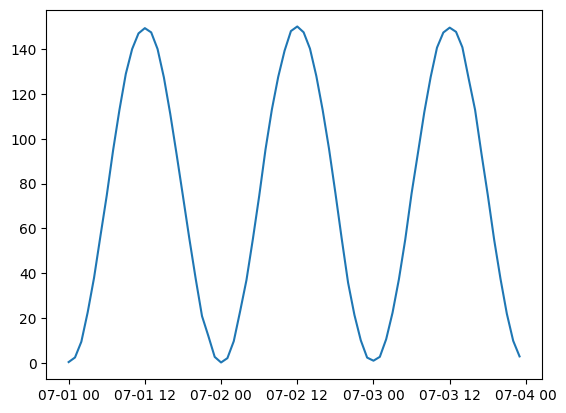
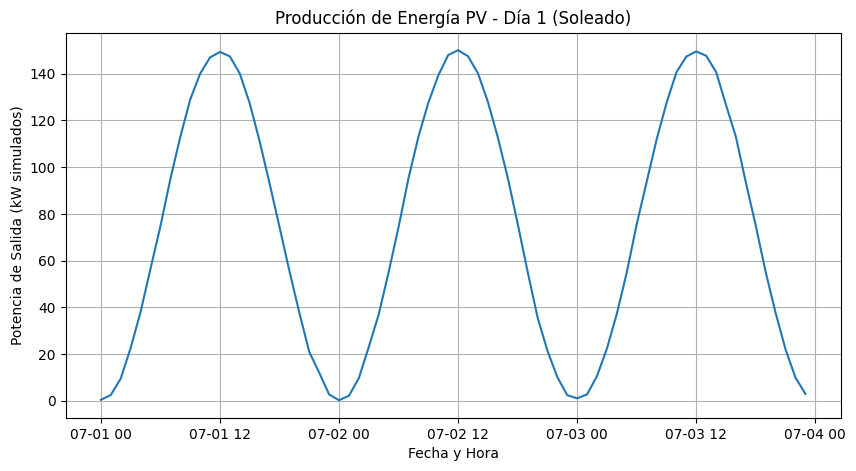
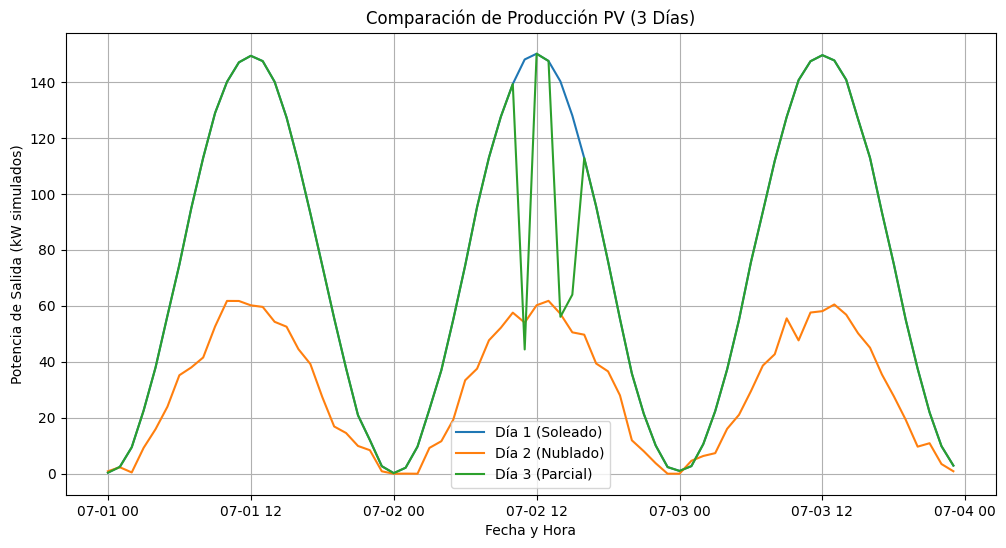
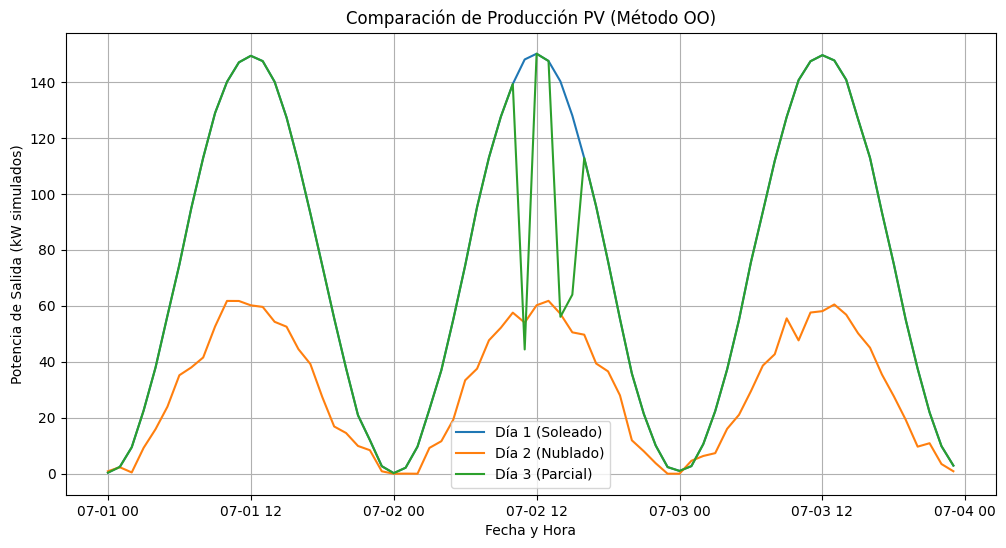
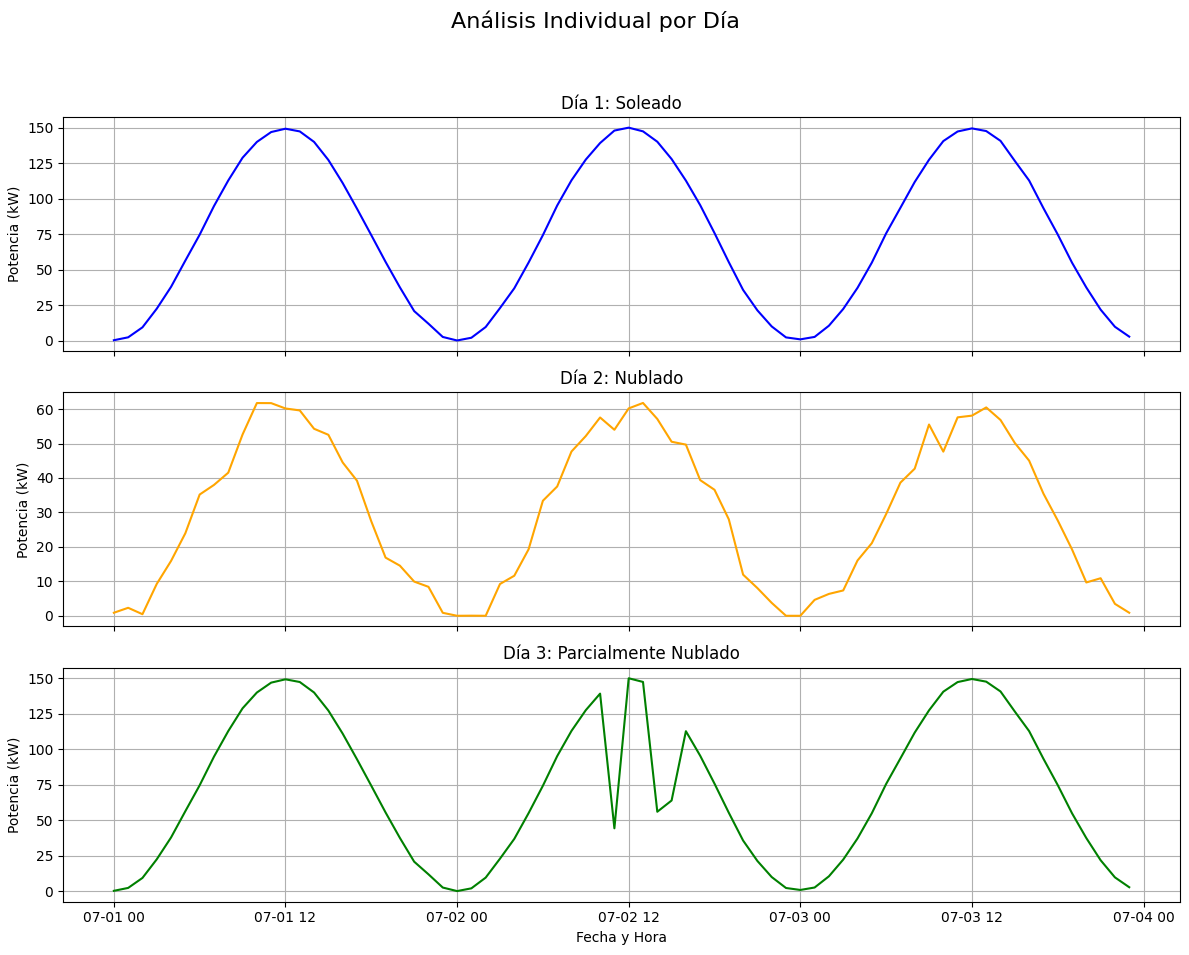
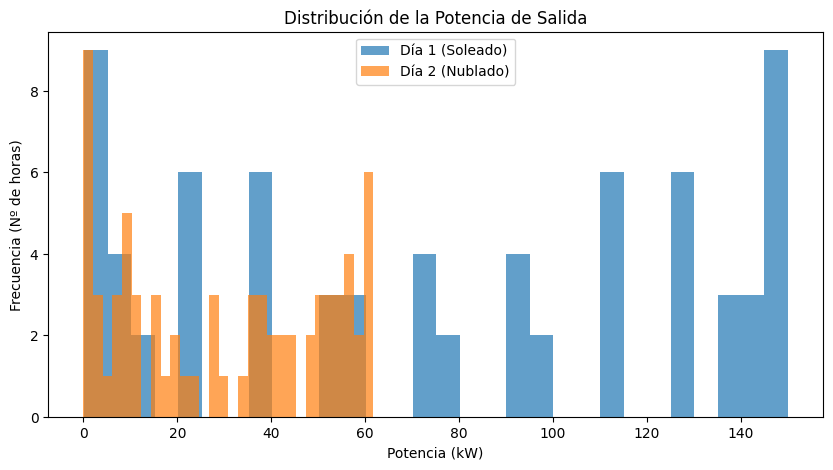
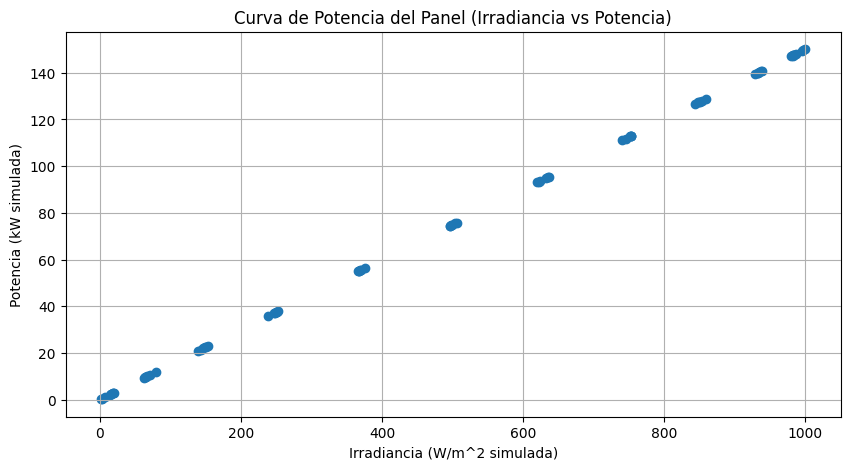
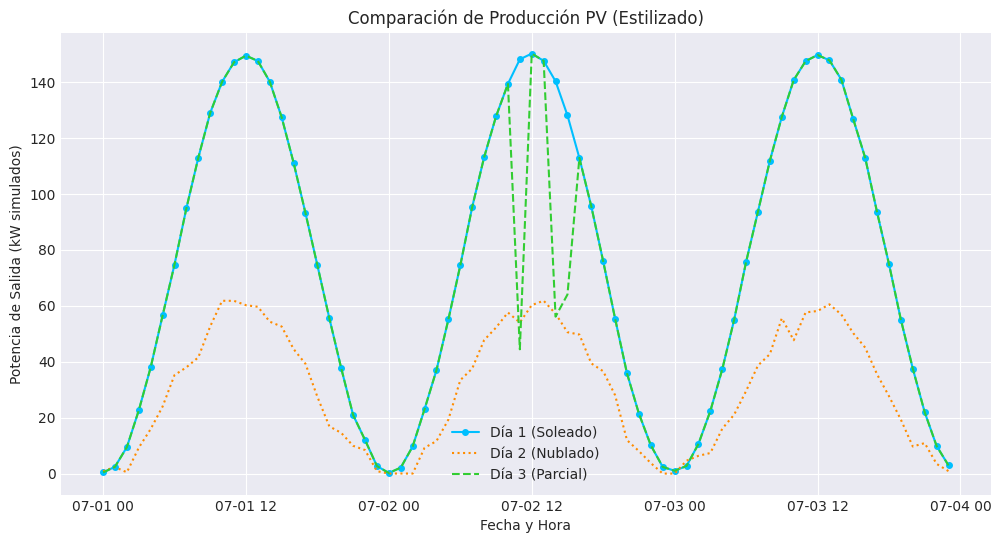

Reproduce these figures in Python, in order.
import matplotlib.pyplot as plt
import pandas as pd
import numpy as np

# Esta "línea mágica" es específica de Jupyter y hace que los gráficos 
# aparezcan directamente en el notebook.
%matplotlib inline

# 1. Crear el índice de tiempo (3 días = 72 horas)
timestamps = pd.date_range(start='2025-07-01', periods=72, freq='h')

# 2. Crear el ciclo base de sol (0 en la noche, pico al mediodía)
# Usamos una función seno para simular el ciclo día/noche en 24h
horas_dia = np.arange(0, 72)
ciclo_solar_base = np.sin(np.pi * (horas_dia % 24) / 24) ** 2
# Multiplicamos por una irradiancia máxima (ej. 1000 W/m^2) y quitamos valores negativos
irradiancia_base = np.maximum(0, ciclo_solar_base * 1000 + np.random.normal(0, 5, 72))

# 3. Simular los 3 días

# Día 1: Soleado (ideal)
irradiancia_dia1 = irradiancia_base
potencia_dia1 = irradiancia_dia1 * 0.15  # Asumimos una eficiencia/área del 15%

# Día 2: Nublado (menos sol, más ruido)
irradiancia_dia2 = irradiancia_base * 0.4 + np.random.normal(0, 20, 72)
irradiancia_dia2 = np.maximum(0, irradiancia_dia2) # No puede ser negativa
potencia_dia2 = irradiancia_dia2 * 0.15

# Día 3: Parcialmente Nublado (caídas bruscas)
irradiancia_dia3 = irradiancia_base
potencia_dia3 = irradiancia_dia3 * 0.15
# Simular el paso de nubes densas (ej. a las 11am y 2pm del 3er día)
potencia_dia3[24+11] *= 0.3
potencia_dia3[24+14] *= 0.4
potencia_dia3[24+15] *= 0.5

# 4. Crear el DataFrame de Pandas
df = pd.DataFrame(
    data={
        'Irradiancia_Dia1': irradiancia_dia1,
        'Potencia_Dia1': potencia_dia1,
        'Irradiancia_Dia2': irradiancia_dia2,
        'Potencia_Dia2': potencia_dia2,
        'Irradiancia_Dia3': irradiancia_dia3,
        'Potencia_Dia3': potencia_dia3
    },
    index=timestamps
)

# 5. Inspeccionar los datos
print("Primeras filas de nuestros datos simulados:")
df.head()

# El gráfico más simple posible
# Matplotlib toma automáticamente el índice (la fecha) como eje X
# y la columna que le damos como eje Y.
plt.plot(df['Potencia_Dia1'])

# Mostramos el gráfico
plt.show()

# 1. Definir el tamaño de la figura (ej. 10 pulgadas de ancho, 5 de alto)
plt.figure(figsize=(10, 5))

# 2. Graficar los datos (X = índice del df, Y = Potencia_Dia1)
plt.plot(df.index, df['Potencia_Dia1'])

# 3. Añadir títulos y etiquetas
plt.title('Producción de Energía PV - Día 1 (Soleado)')
plt.xlabel('Fecha y Hora')
plt.ylabel('Potencia de Salida (kW simulados)')

# 4. Añadir una cuadrícula para facilitar la lectura
plt.grid(True)

# 5. Mostrar el gráfico
plt.show()

# 1. Definir el tamaño
plt.figure(figsize=(12, 6))

# 2. Graficar las 3 líneas. Añadimos el parámetro 'label' en cada una.
plt.plot(df.index, df['Potencia_Dia1'], label='Día 1 (Soleado)')
plt.plot(df.index, df['Potencia_Dia2'], label='Día 2 (Nublado)')
plt.plot(df.index, df['Potencia_Dia3'], label='Día 3 (Parcial)')

# 3. Añadir títulos y etiquetas
plt.title('Comparación de Producción PV (3 Días)')
plt.xlabel('Fecha y Hora')
plt.ylabel('Potencia de Salida (kW simulados)')

# 4. Añadir la leyenda (¡clave para la comparación!)
plt.legend()

# 5. Cuadrícula
plt.grid(True)

# 6. Mostrar el gráfico
plt.show()

# 1. Crear la Figura (fig) y los Ejes (ax)
# Pasamos el figsize directamente a subplots
fig, ax = plt.subplots(figsize=(12, 6))

# 2. Dibujar sobre los ejes (ax)
ax.plot(df.index, df['Potencia_Dia1'], label='Día 1 (Soleado)')
ax.plot(df.index, df['Potencia_Dia2'], label='Día 2 (Nublado)')
ax.plot(df.index, df['Potencia_Dia3'], label='Día 3 (Parcial)')

# 3. Configurar los títulos y etiquetas usando 'set_'
ax.set_title('Comparación de Producción PV (Método OO)')
ax.set_xlabel('Fecha y Hora')
ax.set_ylabel('Potencia de Salida (kW simulados)')

# 4. Añadir leyenda y cuadrícula (sin 'set_')
ax.legend()
ax.grid(True)

# 5. Mostrar el gráfico
plt.show()

# 1. Pedimos 3 filas, 1 columna. 
# sharex=True hace que todos compartan el mismo eje X (más limpio)
# figsize ahora debe ser más alto para acomodar 3 gráficos
fig, axes = plt.subplots(nrows=3, ncols=1, figsize=(12, 10), sharex=True)

# 'axes' es ahora una lista con 3 elementos: axes[0], axes[1], axes[2]

# Gráfico 1: Día Soleado (en el primer eje)
axes[0].plot(df.index, df['Potencia_Dia1'], color='blue')
axes[0].set_title('Día 1: Soleado')
axes[0].set_ylabel('Potencia (kW)')
axes[0].grid(True)

# Gráfico 2: Día Nublado (en el segundo eje)
axes[1].plot(df.index, df['Potencia_Dia2'], color='orange')
axes[1].set_title('Día 2: Nublado')
axes[1].set_ylabel('Potencia (kW)')
axes[1].grid(True)

# Gráfico 3: Día Parcial (en el tercer eje)
axes[2].plot(df.index, df['Potencia_Dia3'], color='green')
axes[2].set_title('Día 3: Parcialmente Nublado')
axes[2].set_ylabel('Potencia (kW)')
axes[2].set_xlabel('Fecha y Hora') # Solo ponemos la etiqueta X en el último
axes[2].grid(True)

# 5. Añadir un título general a toda la figura
fig.suptitle('Análisis Individual por Día', fontsize=16)

# 6. Ajustar el espaciado para que no se superpongan los títulos
plt.tight_layout(rect=[0, 0.03, 1, 0.95]) # [left, bottom, right, top]

# 7. Mostrar
plt.show()

# ----- Gráfico 1: Histograma de Potencia -----
# ¿Cuáles son los valores de potencia más frecuentes?

fig, ax = plt.subplots(figsize=(10, 5))

# Usamos alpha=0.7 para hacer los colores semitransparentes
ax.hist(df['Potencia_Dia1'], bins=30, alpha=0.7, label='Día 1 (Soleado)')
ax.hist(df['Potencia_Dia2'], bins=30, alpha=0.7, label='Día 2 (Nublado)')

ax.set_title('Distribución de la Potencia de Salida')
ax.set_xlabel('Potencia (kW)')
ax.set_ylabel('Frecuencia (Nº de horas)')
ax.legend()
plt.show()

# Análisis del Histograma:
# Día 1 (Azul): Tiene dos picos claros. Uno grande en 0 kW (la noche) y 
# otro pico en los valores altos (el día soleado).
# Día 2 (Naranja): También tiene un pico en 0 kW (la noche), pero el resto 
# de valores están mucho más esparcidos y bajos, sin un pico diurno claro.

# ----- Gráfico 2: Gráfico de Dispersión (Scatter Plot) -----
# ¿Cómo se relaciona la irradiancia con la potencia? (Curva de potencia)

fig, ax = plt.subplots(figsize=(10, 5))

# Eje X = Irradiancia, Eje Y = Potencia. 
# Usamos los datos del Día 1 (el más limpio)
ax.scatter(df['Irradiancia_Dia1'], df['Potencia_Dia1'])

ax.set_title('Curva de Potencia del Panel (Irradiancia vs Potencia)')
ax.set_xlabel('Irradiancia (W/m^2 simulada)')
ax.set_ylabel('Potencia (kW simulada)')
ax.grid(True)
plt.show()

# Análisis del Scatter Plot:
# Vemos una relación lineal casi perfecta. A más irradiancia (sol), 
# más potencia produce el panel. El punto en (0,0) es la noche.

# 1. Usar un estilo predefinido (¡descomenta uno para probar!)
# plt.style.use('ggplot')
# plt.style.use('fivethirtyeight')
plt.style.use('seaborn-v0_8-darkgrid')

# 2. Recreamos el gráfico de la Lección 4 con estilos personalizados
fig, ax = plt.subplots(figsize=(12, 6))

# Día 1: Línea sólida, azul, con marcadores de círculo pequeños
ax.plot(df.index, df['Potencia_Dia1'], 
        label='Día 1 (Soleado)', 
        color='deepskyblue', 
        linestyle='-', 
        marker='o', 
        markersize=4)

# Día 2: Línea punteada, color 'darkorange'
ax.plot(df.index, df['Potencia_Dia2'], 
        label='Día 2 (Nublado)', 
        color='darkorange', 
        linestyle=':')

# Día 3: Línea discontinua, color 'green'
ax.plot(df.index, df['Potencia_Dia3'], 
        label='Día 3 (Parcial)', 
        color='limegreen', 
        linestyle='--')

# 3. Configurar títulos, etiquetas y leyenda
ax.set_title('Comparación de Producción PV (Estilizado)')
ax.set_xlabel('Fecha y Hora')
ax.set_ylabel('Potencia de Salida (kW simulados)')
ax.legend()

# 4. Mostrar el gráfico
plt.show()

# 5. Volver al estilo por defecto para el resto del notebook (opcional)
plt.style.use('default')